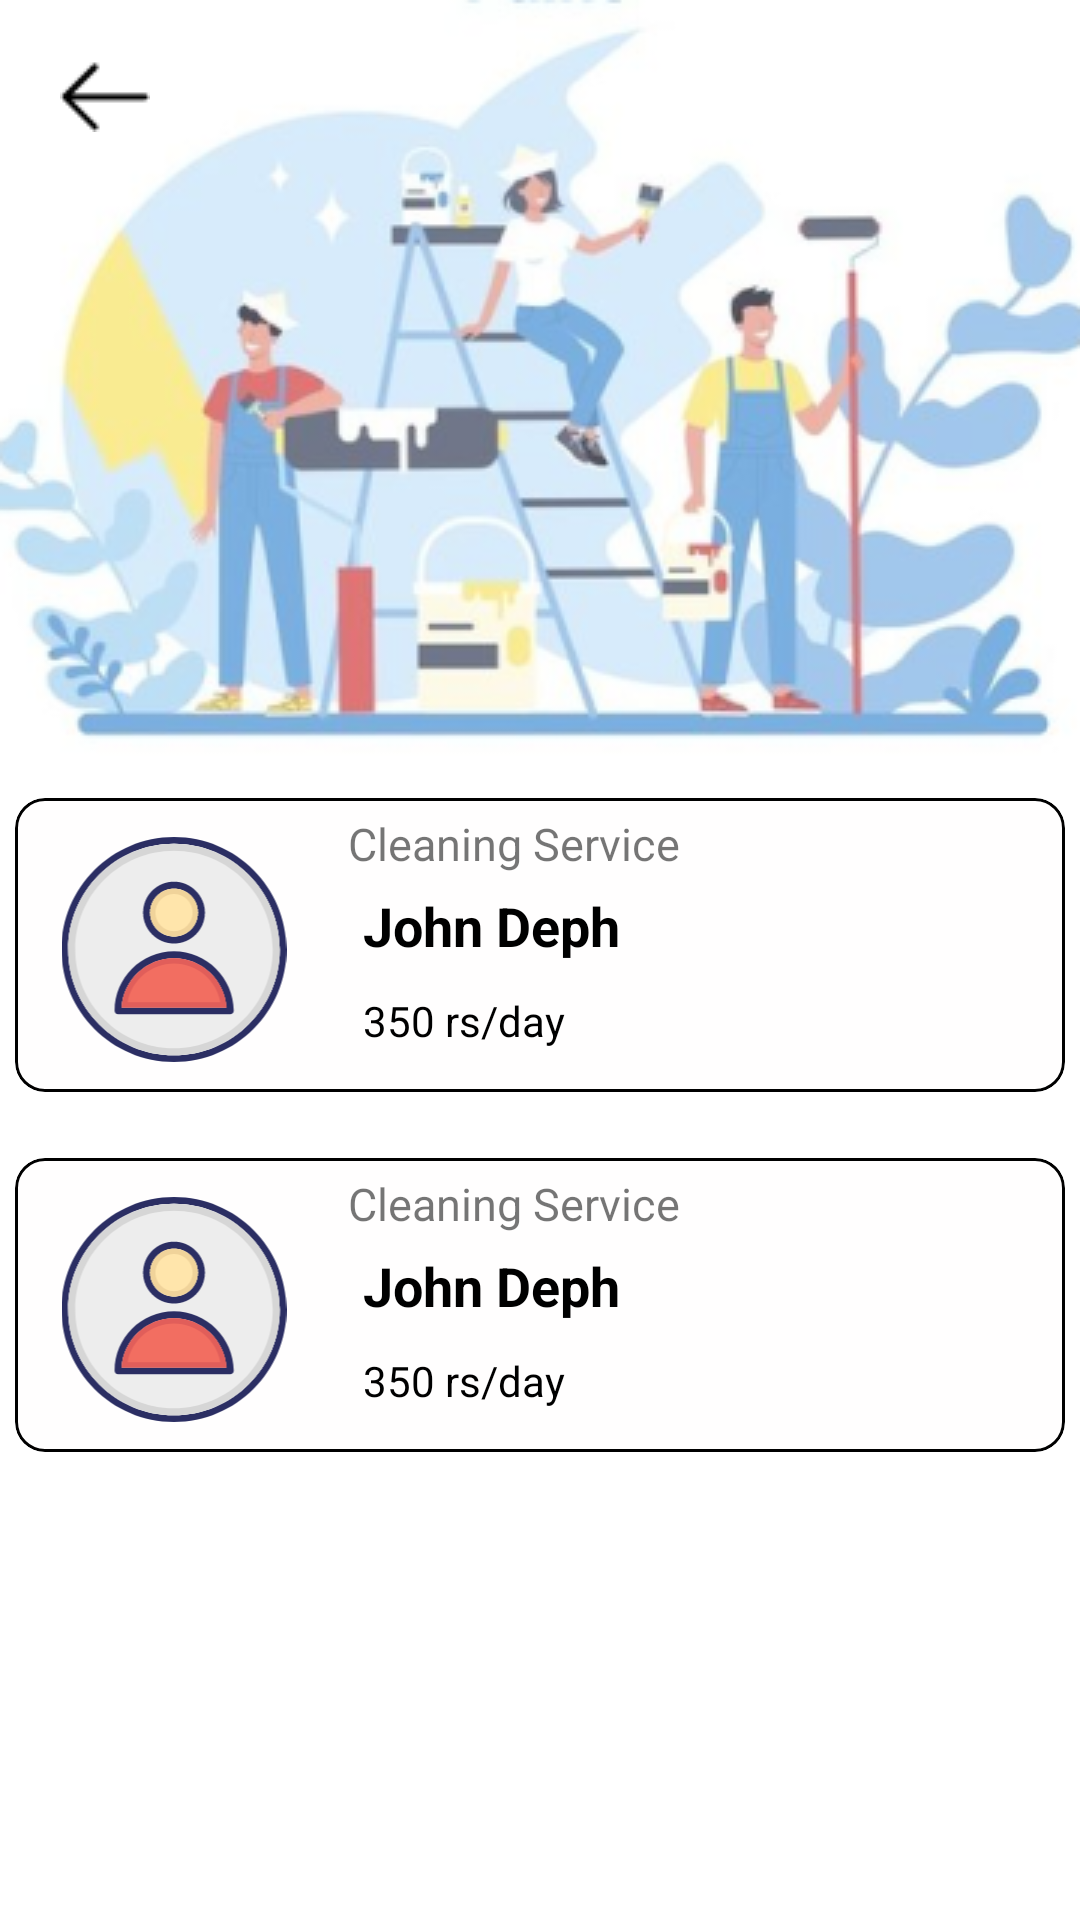

Android layout source for this screen:
<!-- AndroidManifest.xml: application theme Theme.HomeServiceApp -->
<!-- res/layout/activity_painting.xml -->
<?xml version="1.0" encoding="utf-8"?>
<RelativeLayout xmlns:android="http://schemas.android.com/apk/res/android"
    xmlns:app="http://schemas.android.com/apk/res-auto"
    xmlns:tools="http://schemas.android.com/tools"
    android:layout_width="match_parent"
    android:layout_height="match_parent"
    tools:context=".Painting">

    <LinearLayout
        android:layout_width="match_parent"
        android:layout_height="wrap_content"
        android:background="@drawable/paintingback">
        <ImageView
            android:id="@+id/back"
            android:layout_width="wrap_content"
            android:layout_height="wrap_content"
            android:layout_marginStart="20dp"
            android:layout_marginTop="20dp"
            android:layout_marginEnd="20dp"
            android:layout_marginBottom="20dp"
            app:srcCompat="@drawable/arrow"/>

    </LinearLayout>
    <LinearLayout
        android:layout_width="match_parent"
        android:layout_height="wrap_content"
        >
        <com.google.android.material.card.MaterialCardView
            android:layout_width="match_parent"
            android:layout_height="110dp"
            app:cardCornerRadius="10dp"
            app:cardUseCompatPadding="true"
            android:backgroundTint="#FFFEFE"
            style="@style/Widget.Material3.CardView.Outlined"
            app:strokeWidth="1dp"
            app:strokeColor="@color/black"
            android:layout_marginTop="260dp">
            <LinearLayout
                android:layout_width="match_parent"
                android:layout_height="wrap_content"
                android:orientation="horizontal">

                <LinearLayout
                    android:layout_width="wrap_content"
                    android:layout_height="wrap_content">
                    <ImageView
                        android:id="@+id/profile"
                        android:layout_width="80dp"
                        android:layout_height="75dp"
                        android:src="@drawable/ic_profile"
                        android:layout_margin="13dp">
                    </ImageView>
                </LinearLayout>
                <LinearLayout
                    android:layout_width="200dp"
                    android:layout_height="match_parent"
                    android:orientation="vertical">
                    <TextView
                        android:id="@+id/service"
                        android:layout_width="wrap_content"
                        android:layout_height="wrap_content"
                        android:text="Cleaning Service"
                        android:textSize="15dp"
                        android:layout_marginLeft="5dp"
                        android:layout_marginTop="5dp"
                        />
                    <TextView
                        android:id="@+id/txtName"
                        android:layout_width="wrap_content"
                        android:layout_height="wrap_content"
                        android:text="John Deph"
                        android:textSize="18dp"
                        android:textColor="@color/black"
                        android:textStyle="bold"
                        android:layout_marginLeft="10dp"
                        android:layout_marginTop="5dp"
                        />

                    <TextView
                        android:id="@+id/txtCost"
                        android:layout_width="wrap_content"
                        android:layout_height="wrap_content"
                        android:text="350 rs/day"
                        android:textColor="@color/black"
                        android:layout_marginLeft="10dp"
                        android:layout_marginTop="10dp"/>
                </LinearLayout>
                <LinearLayout
                    android:layout_width="wrap_content"
                    android:layout_height="wrap_content"
                    android:orientation="horizontal"
                    android:layout_gravity="center">
                    <ImageView
                        android:id="@+id/btncall"
                        android:layout_width="50dp"
                        android:layout_height="70dp"
                        android:src="@drawable/ic_baseline_call_24"
                        android:layout_marginLeft="25dp"/>

                </LinearLayout>
            </LinearLayout>
        </com.google.android.material.card.MaterialCardView>
    </LinearLayout>

    <LinearLayout
        android:layout_width="match_parent"
        android:layout_height="wrap_content"
        >
        <com.google.android.material.card.MaterialCardView
            android:layout_width="match_parent"
            android:layout_height="110dp"
            app:cardCornerRadius="10dp"
            app:cardUseCompatPadding="true"
            android:backgroundTint="#FFFEFE"
            style="@style/Widget.Material3.CardView.Outlined"
            app:strokeWidth="1dp"
            app:strokeColor="@color/black"
            android:layout_marginTop="380dp">
            <LinearLayout
                android:layout_width="match_parent"
                android:layout_height="wrap_content"
                android:orientation="horizontal">

                <LinearLayout
                    android:layout_width="wrap_content"
                    android:layout_height="wrap_content">
                    <ImageView
                        android:id="@+id/profile1"
                        android:layout_width="80dp"
                        android:layout_height="75dp"
                        android:src="@drawable/ic_profile"
                        android:layout_margin="13dp">
                    </ImageView>
                </LinearLayout>
                <LinearLayout
                    android:layout_width="200dp"
                    android:layout_height="match_parent"
                    android:orientation="vertical">
                    <TextView
                        android:id="@+id/service1"
                        android:layout_width="wrap_content"
                        android:layout_height="wrap_content"
                        android:text="Cleaning Service"
                        android:textSize="15dp"
                        android:layout_marginLeft="5dp"
                        android:layout_marginTop="5dp"
                        />
                    <TextView
                        android:id="@+id/txtName1"
                        android:layout_width="wrap_content"
                        android:layout_height="wrap_content"
                        android:text="John Deph"
                        android:textSize="18dp"
                        android:textColor="@color/black"
                        android:textStyle="bold"
                        android:layout_marginLeft="10dp"
                        android:layout_marginTop="5dp"
                        />

                    <TextView
                        android:id="@+id/txtCost1"
                        android:layout_width="wrap_content"
                        android:layout_height="wrap_content"
                        android:text="350 rs/day"
                        android:textColor="@color/black"
                        android:layout_marginLeft="10dp"
                        android:layout_marginTop="10dp"/>
                </LinearLayout>
                <LinearLayout
                    android:layout_width="wrap_content"
                    android:layout_height="wrap_content"
                    android:orientation="horizontal"
                    android:layout_gravity="center">
                    <ImageView
                        android:id="@+id/btncall1"
                        android:layout_width="50dp"
                        android:layout_height="70dp"
                        android:src="@drawable/ic_baseline_call_24"
                        android:layout_marginLeft="25dp"/>

                </LinearLayout>
            </LinearLayout>
        </com.google.android.material.card.MaterialCardView>
    </LinearLayout>
</RelativeLayout>
<!-- resources referenced by this layout -->
<resources>
  <!-- drawable arrow: png bitmap (drawable, 245 bytes) -->
  <!-- drawable ic_profile: vector/xml drawable (drawable, 2191 chars, omitted) -->
  <!-- drawable paintingback: png bitmap (drawable, 110444 bytes) -->
  <style name="Theme.HomeServiceApp" parent="Theme.MaterialComponents.DayNight.DarkActionBar">
          
          <item name="colorPrimary">@color/purple_500</item>
          <item name="colorPrimaryVariant">@color/purple_700</item>
          <item name="colorOnPrimary">@color/white</item>
          
          <item name="colorSecondary">@color/teal_200</item>
          <item name="colorSecondaryVariant">@color/teal_700</item>
          <item name="colorOnSecondary">@color/black</item>
          
          <item name="android:statusBarColor" tools:targetApi="l">?attr/colorPrimaryVariant</item>
          
      </style>
  <!-- not gathered from this repository: default colours our renderer supplied (Android Studio template values) -->
  <color name="purple_500">#FF6200EE</color>
  <color name="purple_700">#FF3700B3</color>
  <color name="teal_200">#FF03DAC5</color>
  <color name="teal_700">#FF018786</color>
  <color name="black">#FF000000</color>
  <color name="white">#FFFFFFFF</color>
</resources>
